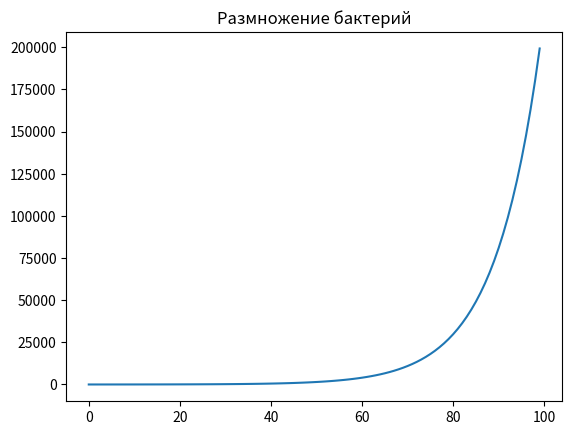

Python code for this plot:
import numpy as np
from scipy.integrate import odeint
import matplotlib.pyplot as plt

t = np.arange(0, 100, 1)

def raz_bac(n, t):
    dndt = k * n
    return dndt


n_0 = 10
k = 0.1

m_t = odeint(raz_bac, n_0, t)


plt.plot(t, m_t[:, 0], label = 'Размножение бактерий')
plt.title('Размножение бактерий')

plt.savefig('lab1_task1.png')
